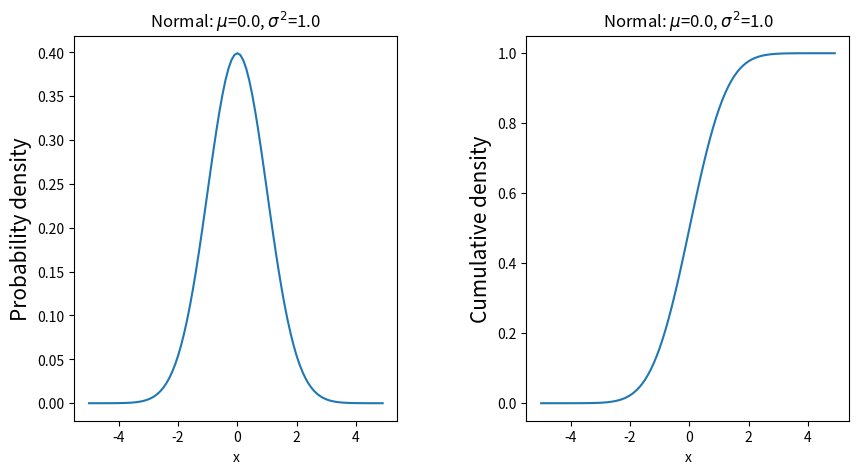

This figure's Python source:
import numpy as np
import matplotlib.pyplot as plt
import scipy.stats as stats
def test_norm_pmf():
    # 正态分布是一种连续分布，其函数可以在实线上的任何地方取值。
    # 正态分布由两个参数描述：分布的平均值μ和方差σ2 。
    mu = 0 #mean
    sigma = 1#standard deviation
    x = np.arange(-5,5,0.1)     #生成随机数x
    # 得到对应的概率值y
    y = (1/(np.sqrt(2*np.pi*sigma*sigma)))* \
        np.exp(-(((x-mu)**2)/(2*sigma*sigma)))
    fig, (ax0, ax1) = plt.subplots(ncols=2, figsize=(10, 5))
    ax0.plot(x, y)
    ax1.plot(x,stats.norm.cdf(x,0,1))
    ax0.set_title('Normal: $\mu$=%.1f, $\sigma^2$=%.1f' % (mu,sigma))
    ax0.set_xlabel('x')
    ax0.set_ylabel('Probability density', fontsize=15)
    ax1.set_title('Normal: $\mu$=%.1f, $\sigma^2$=%.1f' % (mu, sigma))
    ax1.set_xlabel('x')
    ax1.set_ylabel('Cumulative density', fontsize=15)
    fig.subplots_adjust(wspace=0.4)
    plt.show()
test_norm_pmf()
